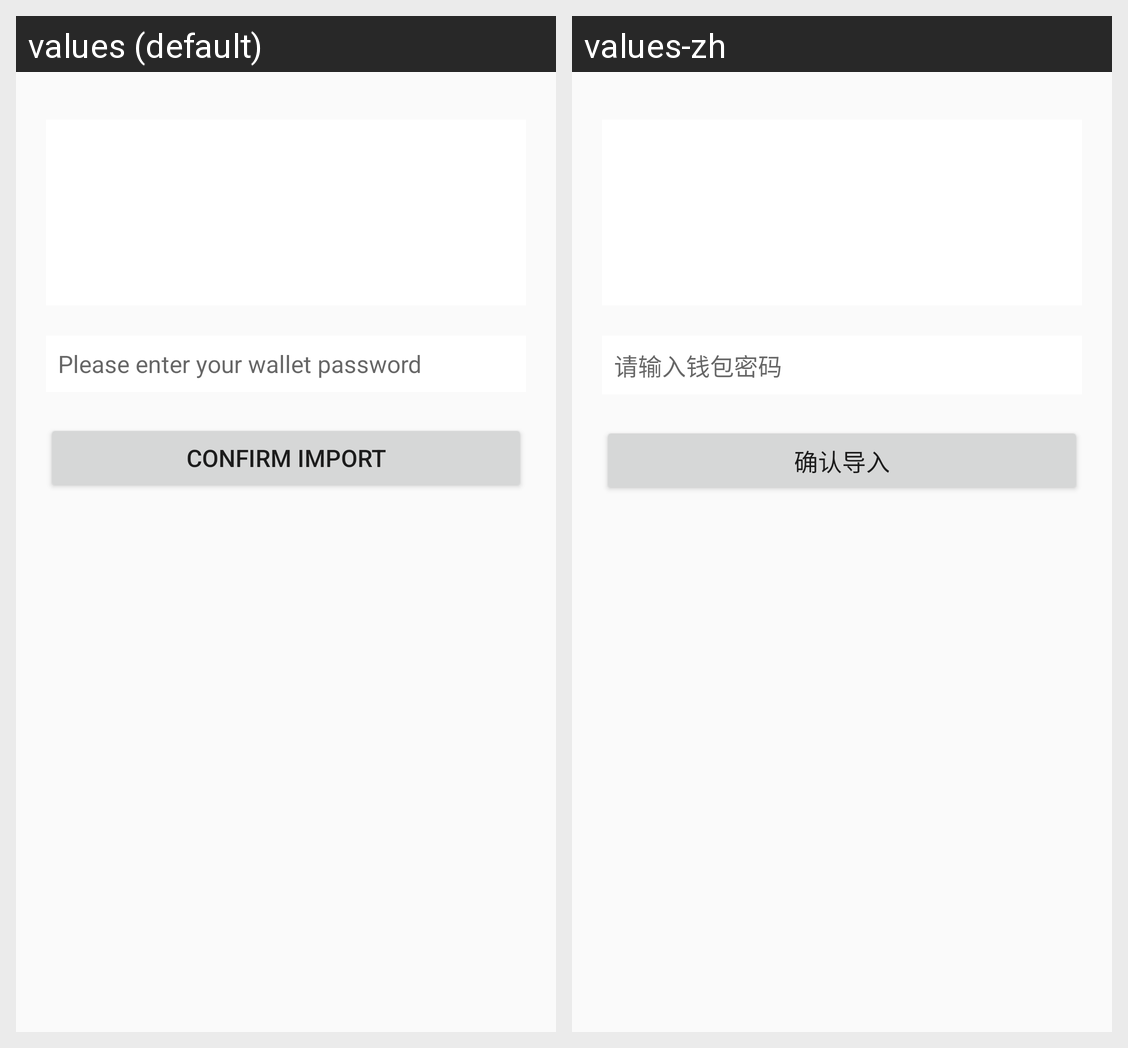

Translations of the strings shown on this Android screen, per locale in the grid:
Android screen res/layout/fragment_import_wallet.xml rendered under 2 locales, left to right: values (default), values-zh. Device: Nexus 5 (rendered at 1080×1920; each locale shown at half size, 540×960, under a caption strip naming it); theme AppTheme.
Strings drawn on this screen, with the default value and each locale's value (text and hints the layout hard-codes, and strings that could not be matched under every locale, appear in the picture but are not listed):

create_wallet_hint_password
  values: Please enter your wallet password
  values-zh: 请输入钱包密码

import_wallet_confirm
  values: Confirm import
  values-zh: 确认导入
